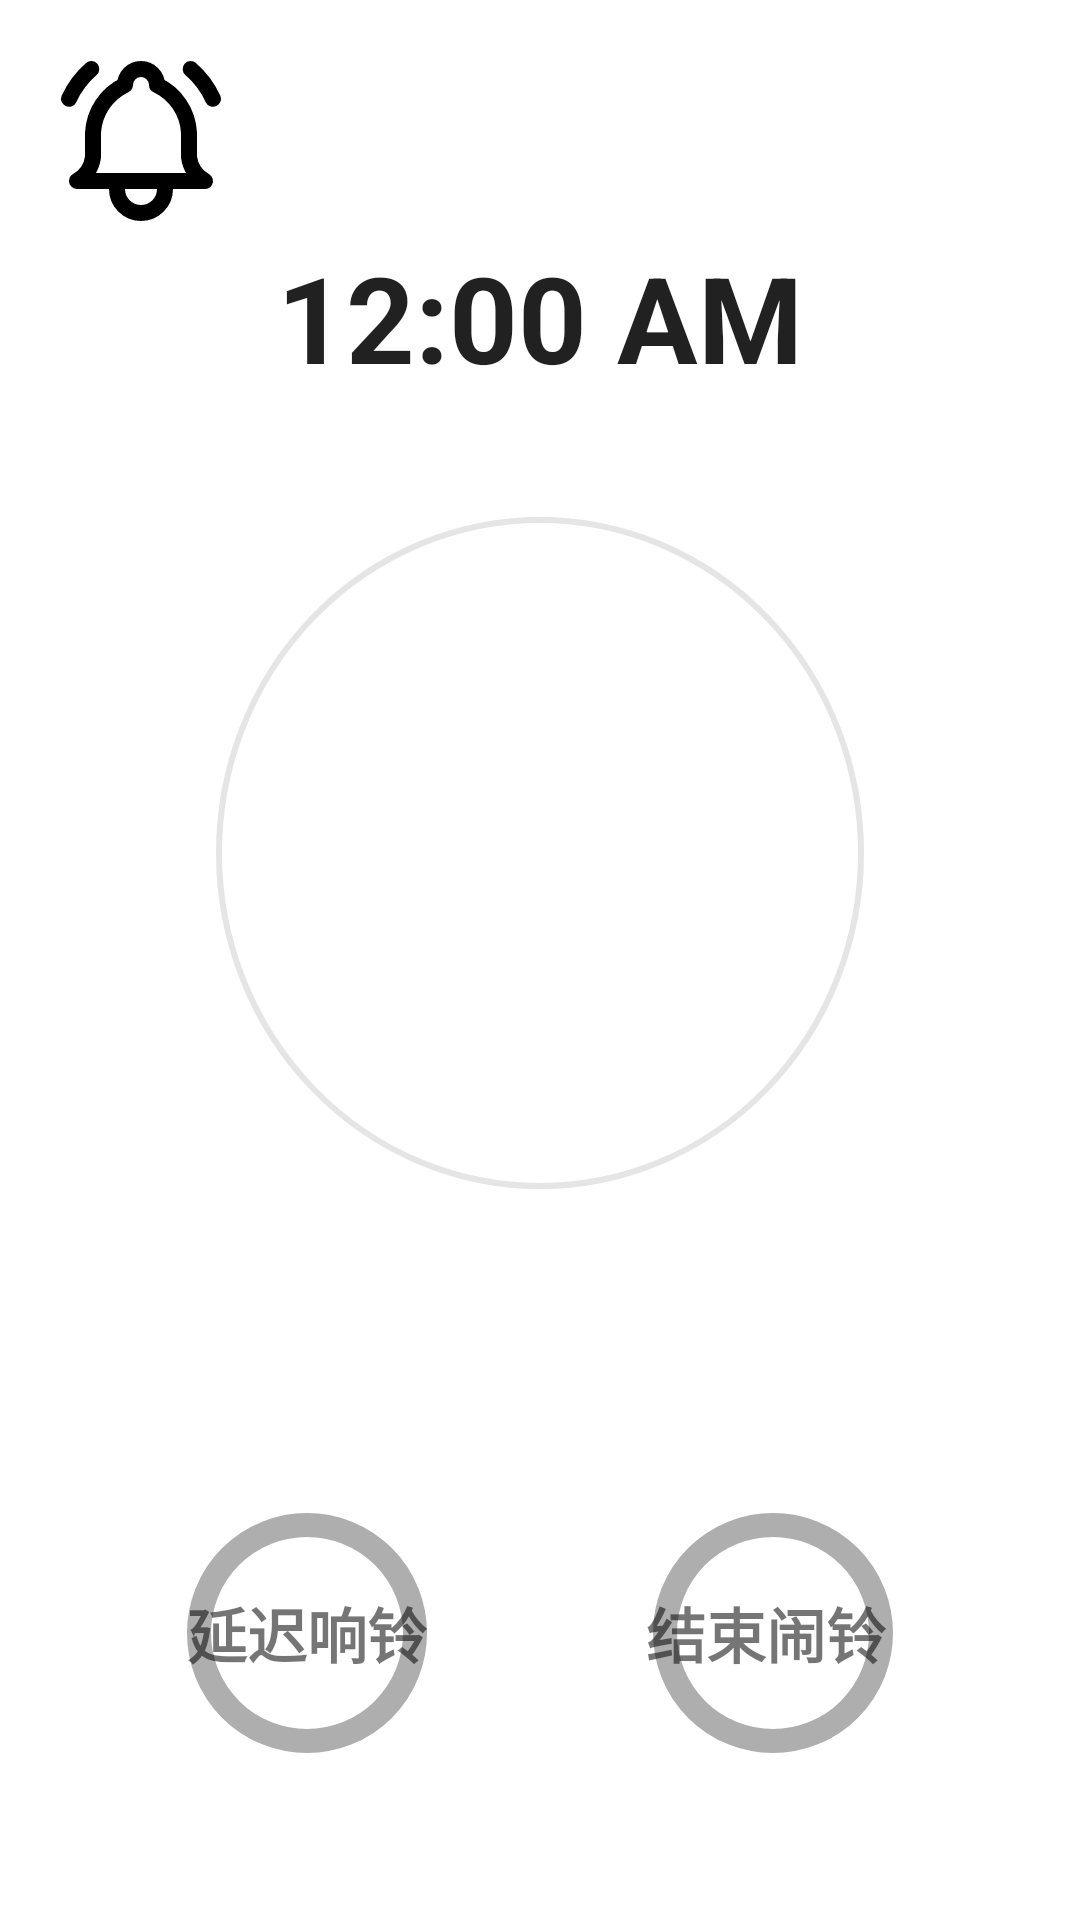

Layout XML and referenced resources for this Android screen:
<!-- AndroidManifest.xml: application theme Theme.MyApplication -->
<!-- res/layout/activity_ring_emo.xml -->
<?xml version="1.0" encoding="utf-8"?>
<androidx.constraintlayout.widget.ConstraintLayout xmlns:android="http://schemas.android.com/apk/res/android"
    xmlns:app="http://schemas.android.com/apk/res-auto"
    xmlns:tools="http://schemas.android.com/tools"
    android:background="@color/white"
    android:layout_width="match_parent"
    android:layout_height="match_parent">

    <ImageView
        android:id="@+id/bell_ringing"
        android:layout_width="wrap_content"
        android:layout_height="wrap_content"
        app:layout_constraintLeft_toLeftOf="parent"
        app:layout_constraintTop_toTopOf="parent"
        android:background="@drawable/bell_ringing"
        android:layout_marginLeft="15dp"
        android:layout_marginTop="15dp" />

    <TextClock
        android:id="@+id/textClock"
        android:layout_width="wrap_content"
        android:layout_height="wrap_content"
        android:textSize="40sp"
        android:textStyle="bold"
        app:layout_constraintTop_toBottomOf="@id/bell_ringing"
        app:layout_constraintStart_toStartOf="parent"
        app:layout_constraintEnd_toEndOf="parent"
        app:layout_constraintHorizontal_bias="0.5"
        app:layout_constraintVertical_bias="0.5"/>

    <FrameLayout
        android:id="@+id/camera_frame"
        android:layout_width="0dp"
        android:layout_height="0dp"
        app:layout_constraintWidth_percent="0.6"
        app:layout_constraintHeight_percent="0.35"
        app:layout_constraintTop_toBottomOf="@id/textClock"
        app:layout_constraintStart_toStartOf="parent"
        app:layout_constraintEnd_toEndOf="parent"
        android:layout_margin="40dp"
        android:background="@drawable/circle_1">

        <View
            android:id="@+id/camera_view"
            android:layout_width="match_parent"
            android:layout_height="match_parent"
            android:visibility="gone" />
    </FrameLayout>

    <ImageButton
        android:id="@+id/stop"
        android:layout_width="wrap_content"
        android:layout_height="wrap_content"
        android:background="@drawable/press_button"
        android:paddingLeft="5dp"
        android:src="@drawable/circle"
        app:layout_constraintTop_toBottomOf="@id/camera_frame"
        app:layout_constraintStart_toEndOf="@id/sleep_more"
        app:layout_constraintEnd_toEndOf="parent"
        app:layout_constraintVertical_bias="0.8"
        android:layout_marginTop="100dp"/>

    <ImageButton
        android:id="@+id/sleep_more"
        android:layout_width="wrap_content"
        android:layout_height="wrap_content"
        android:background="@color/white"
        android:src="@drawable/circle"
        app:layout_constraintTop_toBottomOf="@id/camera_frame"
        app:layout_constraintStart_toStartOf="parent"
        app:layout_constraintEnd_toStartOf="@id/stop"
        app:layout_constraintVertical_bias="0.8"
        android:layout_marginTop="100dp"/>

    <TextView
        android:id="@+id/textView"
        android:layout_width="wrap_content"
        android:layout_height="wrap_content"
        android:text="延迟响铃"
        android:textSize="20dp"
        android:fontFamily="@font/font1"
        android:textStyle="bold"
        app:layout_constraintBottom_toBottomOf="@id/sleep_more"
        app:layout_constraintRight_toRightOf="@id/sleep_more"
        app:layout_constraintLeft_toLeftOf="@id/sleep_more"
        app:layout_constraintTop_toTopOf="@id/sleep_more" />

    <TextView
        android:layout_width="wrap_content"
        android:layout_height="wrap_content"
        android:text="结束闹铃"
        android:textSize="20dp"
        android:fontFamily="@font/font1"
        android:textStyle="bold"
        app:layout_constraintBottom_toBottomOf="@id/stop"
        app:layout_constraintRight_toRightOf="@id/stop"
        app:layout_constraintLeft_toLeftOf="@id/stop"
        app:layout_constraintTop_toTopOf="@id/stop" />
</androidx.constraintlayout.widget.ConstraintLayout>
<!-- resources referenced by this layout -->
<resources>
  <color name="white">#FFFFFF</color>
  <!-- drawable bell_ringing (drawable) -->
  <vector xmlns:android="http://schemas.android.com/apk/res/android"
      android:width="64dp"
      android:height="64dp"
      android:viewportWidth="24"
      android:viewportHeight="24">
    <path
        android:pathData="M10,5a2,2 0,0 1,4 0a7,7 0,0 1,4 6v3a4,4 0,0 0,2 3h-16a4,4 0,0 0,2 -3v-3a7,7 0,0 1,4 -6"
        android:strokeLineJoin="round"
        android:strokeWidth="2"
        android:fillColor="#00000000"
        android:strokeColor="@color/black"
        android:strokeLineCap="round"/>
    <path
        android:pathData="M9,17v1a3,3 0,0 0,6 0v-1"
        android:strokeLineJoin="round"
        android:strokeWidth="2"
        android:fillColor="#00000000"
        android:strokeColor="@color/black"
        android:strokeLineCap="round"/>
    <path
        android:pathData="M21,6.727a11.05,11.05 0,0 0,-2.794 -3.727"
        android:strokeLineJoin="round"
        android:strokeWidth="2"
        android:fillColor="#00000000"
        android:strokeColor="@color/black"
        android:strokeLineCap="round"/>
    <path
        android:pathData="M3,6.727a11.05,11.05 0,0 1,2.792 -3.727"
        android:strokeLineJoin="round"
        android:strokeWidth="2"
        android:fillColor="#00000000"
        android:strokeColor="@color/black"
        android:strokeLineCap="round"/>
  </vector>
  <!-- drawable circle (drawable) -->
  <vector xmlns:android="http://schemas.android.com/apk/res/android"
      android:width="96dp"
      android:height="96dp"
      android:viewportWidth="24"
      android:viewportHeight="24">
    <path
        android:pathData="M12,12m-9,0a9,9 0,1 1,18 0a9,9 0,1 1,-18 0"
        android:strokeLineJoin="round"
        android:strokeWidth="2"
        android:fillColor="#00000000"
        android:strokeColor="@color/gray_2"
        android:strokeLineCap="round"/>
  </vector>
  <!-- drawable circle_1 (drawable) -->
  <?xml version="1.0" encoding="utf-8"?>
  <shape xmlns:android="http://schemas.android.com/apk/res/android"
      android:shape="oval">
  
      
      <solid android:color="@color/white" /> 
  
  
      <stroke
          android:width="2dp"
          android:color="@color/gray_1" />
      <size
          android:width="142dp"
          android:height="142dp" />
  
  
  
  </shape>
  <style name="Theme.MyApplication" parent="Theme.AppCompat.DayNight.NoActionBar">
          <item name="android:windowSplashScreenBackground">@android:color/white</item>
          <item name="android:windowSplashScreenAnimatedIcon">@drawable/alarm_clock_2</item>
          <item name="android:windowSplashScreenAnimationDuration">1000</item>
  
          <item name="android:listViewStyle">@style/MyListViewStyle</item>
      </style>
  <color name="black">#FF000000</color>
  <color name="gray_2">#aeaeae</color>
  <color name="gray_1">#e5e5e5</color>
  <!-- drawable alarm_clock_2 (drawable) -->
  <vector xmlns:android="http://schemas.android.com/apk/res/android"
      android:width="36dp"
      android:height="36dp"
      android:viewportWidth="36"
      android:viewportHeight="36"
      >
  
    <path
        android:pathData="M18,18m-15,0a15,15 0,1 1,30 0a15,15 0,1 1,-30 0"
        android:fillColor="@color/blue_3"/>
    <path
        android:pathData="M18,18m-12,0a12,12 0,1 1,24 0a12,12 0,1 1,-24 0"
        android:fillColor="@color/blue_3"/>
    <path
        android:fillColor="@color/white"
        android:pathData="M17.25,8.25h1.5v9.75h-1.5z"/>
    <path
        android:fillColor="@color/white"
        android:pathData="M23.464,22.241l-1.22,1.22l-4.878,-4.878l1.22,-1.22z"/>
    <path
        android:fillColor="@color/white"
        android:pathData="M18,18m-1.5,0a1.5,1.5 0,1 1,3 0a1.5,1.5 0,1 1,-3 0"/>
    <path
        android:pathData="M18,18m-0.75,0a0.75,0.75 0,1 1,1.5 0a0.75,0.75 0,1 1,-1.5 0"
        android:fillColor="@color/white"/>
  
  </vector>
  <style name="MyListViewStyle" parent="Widget.AppCompat.ListView">
          <item name="android:background">@color/background_item</item>
          
      </style>
  <color name="blue_3">#5ba0c9</color>
  <color name="background_item">#FFFFFF</color>
</resources>
